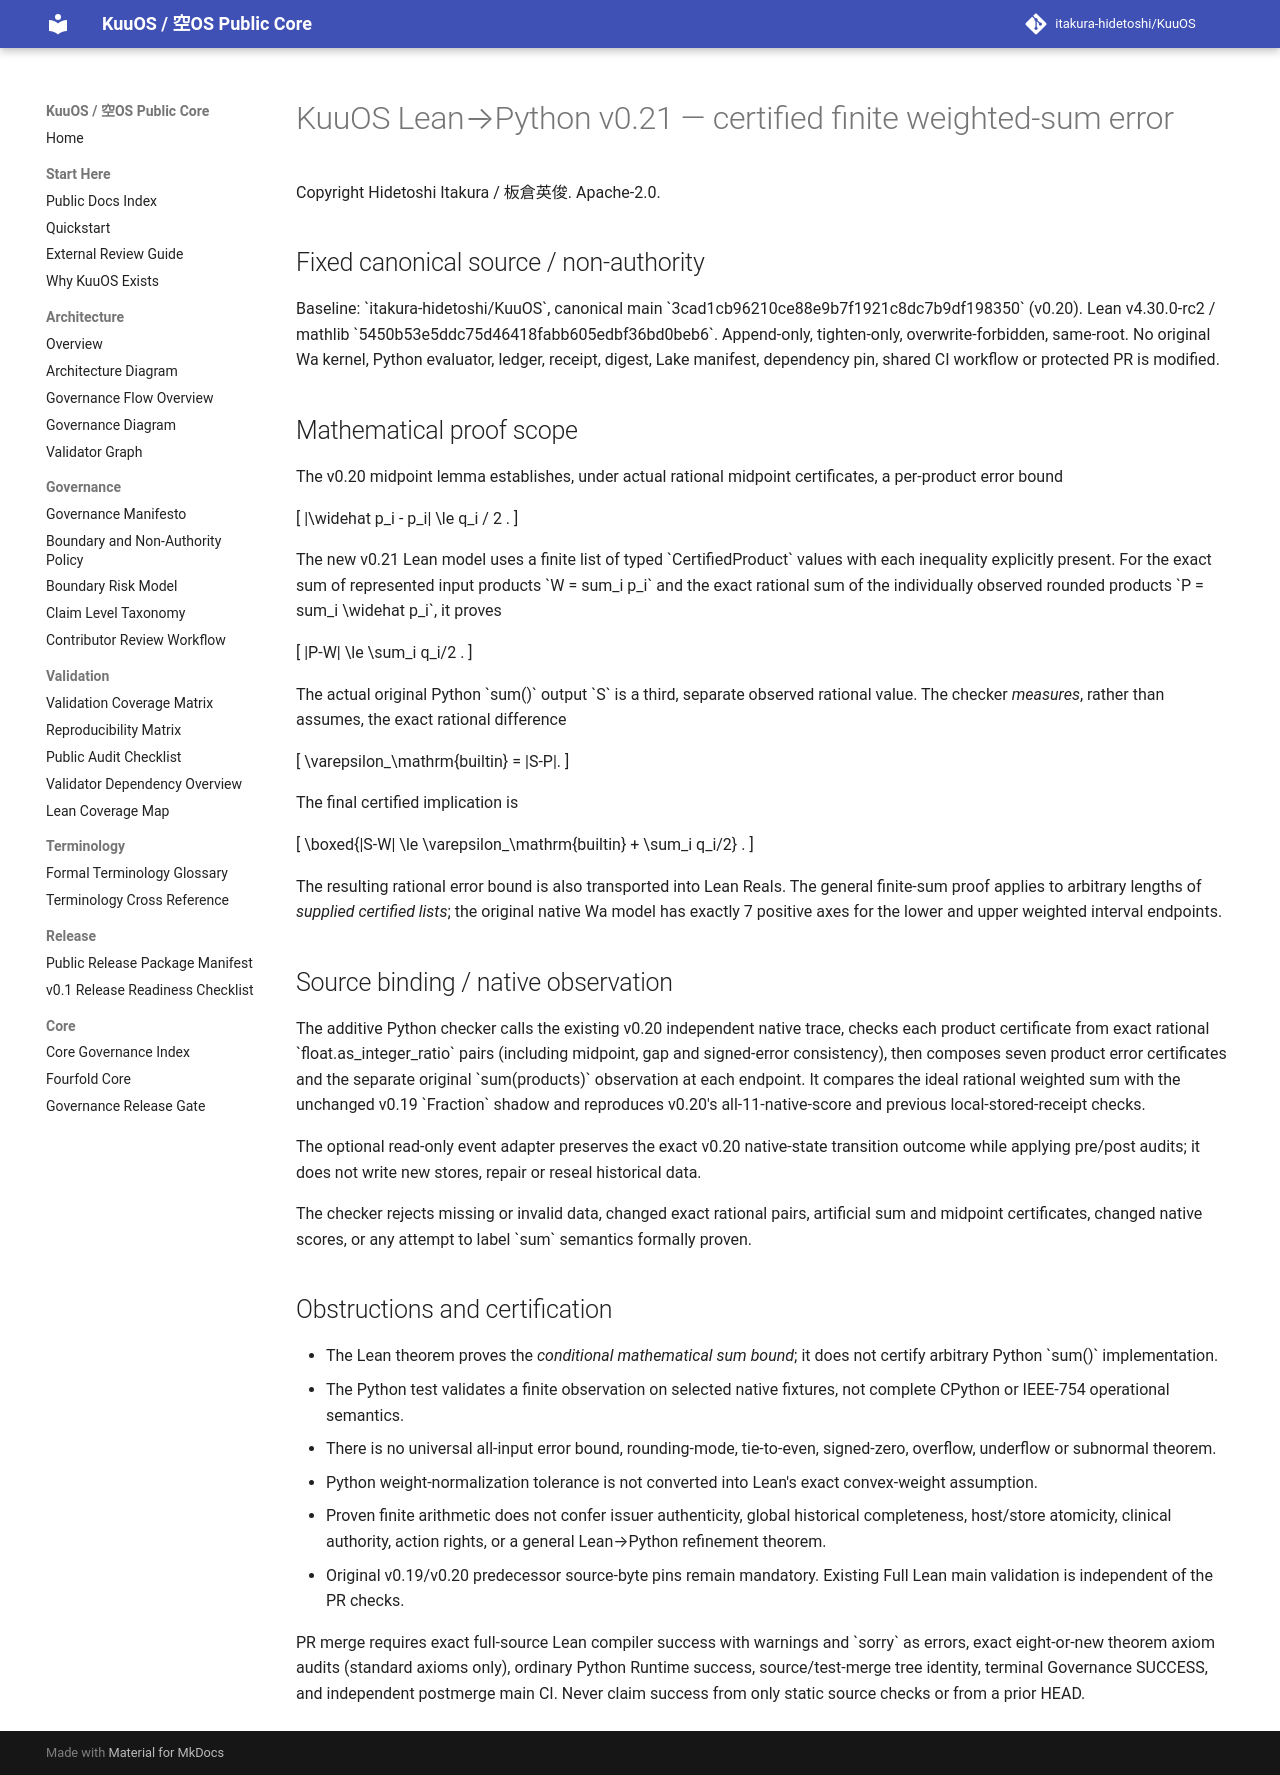

repository: itakura-hidetoshi/KuuOS · page: KUUOS_LEAN_PYTHON_WA_WEIGHTED_SUM_v0_21/index.html · generator: mkdocs

# KuuOS Lean→Python v0.21 — certified finite weighted-sum error

Copyright Hidetoshi Itakura / 板倉英俊. Apache-2.0.

## Fixed canonical source / non-authority

Baseline: \`itakura-hidetoshi/KuuOS\`, canonical main
\`3cad1cb96210ce88e9b7f1921c8dc7b9df198350\` (v0.20).
Lean v4.30.0-rc2 / mathlib
\`5450b53e5ddc75d46418fabb605edbf36bd0beb6\`.
Append-only, tighten-only, overwrite-forbidden, same-root.
No original Wa kernel, Python evaluator, ledger, receipt, digest, Lake
manifest, dependency pin, shared CI workflow or protected PR is modified.

## Mathematical proof scope

The v0.20 midpoint lemma establishes, under actual rational midpoint
certificates, a per-product error bound

\[
  |\widehat p_i - p_i| \le q_i / 2 .
\]

The new v0.21 Lean model uses a finite list of typed
\`CertifiedProduct\` values with each inequality explicitly present.
For the exact sum of represented input products
\`W = sum_i p_i\` and the exact rational sum of the individually
observed rounded products \`P = sum_i \widehat p_i\`, it proves

\[
  |P-W| \le \sum_i q_i/2 .
\]

The actual original Python \`sum()\` output \`S\` is a third, separate
observed rational value. The checker *measures*, rather than assumes,
the exact rational difference

\[
  \varepsilon_\mathrm{builtin}
   = |S-P|.
\]

The final certified implication is

\[
  \boxed{|S-W| \le
    \varepsilon_\mathrm{builtin} + \sum_i q_i/2} .
\]

The resulting rational error bound is also transported into Lean Reals.
The general finite-sum proof applies to arbitrary lengths of *supplied
certified lists*; the original native Wa model has exactly 7 positive
axes for the lower and upper weighted interval endpoints.

## Source binding / native observation

The additive Python checker calls the existing v0.20 independent
native trace, checks each product certificate from exact rational
\`float.as_integer_ratio\` pairs (including midpoint, gap and
signed-error consistency), then composes seven product error
certificates and the separate original \`sum(products)\` observation
at each endpoint. It compares the ideal rational weighted sum with
the unchanged v0.19 \`Fraction\` shadow and reproduces v0.20's
all-11-native-score and previous local-stored-receipt checks.

The optional read-only event adapter preserves the exact v0.20
native-state transition outcome while applying pre/post audits; it
does not write new stores, repair or reseal historical data.

The checker rejects missing or invalid data, changed exact rational
pairs, artificial sum and midpoint certificates, changed native
scores, or any attempt to label \`sum\` semantics formally proven.

## Obstructions and certification

- The Lean theorem proves the *conditional mathematical sum bound*;
  it does not certify arbitrary Python \`sum()\` implementation.
- The Python test validates a finite observation on selected native
  fixtures, not complete CPython or IEEE-754 operational semantics.
- There is no universal all-input error bound, rounding-mode,
  tie-to-even, signed-zero, overflow, underflow or subnormal theorem.
- Python weight-normalization tolerance is not converted into
  Lean's exact convex-weight assumption.
- Proven finite arithmetic does not confer issuer authenticity,
  global historical completeness, host/store atomicity,
  clinical authority, action rights, or a general Lean→Python
  refinement theorem.
- Original v0.19/v0.20 predecessor source-byte pins remain mandatory.
  Existing Full Lean main validation is independent of the PR checks.

PR merge requires exact full-source Lean compiler success with
warnings and \`sorry\` as errors, exact eight-or-new theorem axiom
audits (standard axioms only), ordinary Python Runtime success,
source/test-merge tree identity, terminal Governance SUCCESS,
and independent postmerge main CI. Never claim success from only
static source checks or from a prior HEAD.
